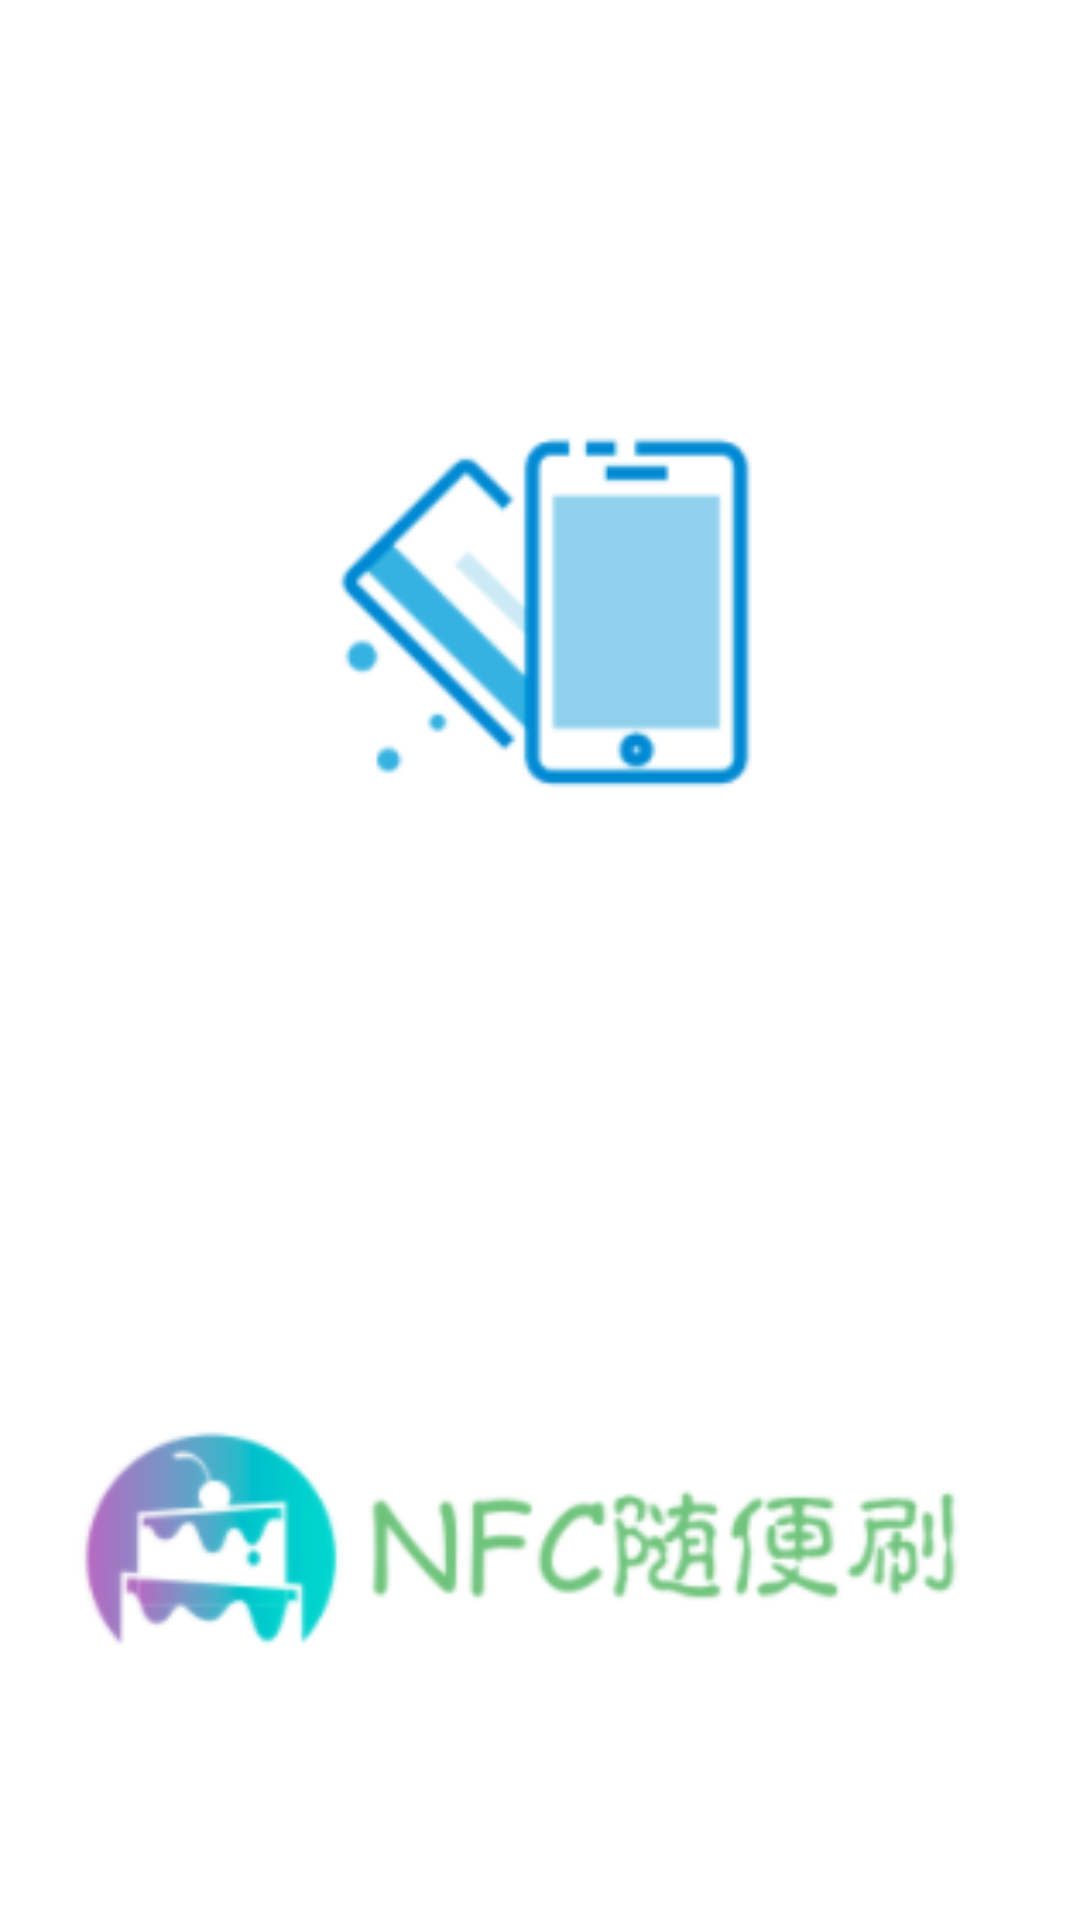

Write the Android layout XML for this screen, with the resource values it uses.
<!-- AndroidManifest.xml: application theme TestTheme -->
<!-- res/layout/activity_start.xml -->
<?xml version="1.0" encoding="utf-8"?>
<layout>
<RelativeLayout
    xmlns:android="http://schemas.android.com/apk/res/android"
    xmlns:tools="http://schemas.android.com/tools"
    android:layout_width="match_parent"
    android:layout_height="match_parent"
    android:background="@drawable/satrt"
    >





</RelativeLayout>
</layout>
<!-- resources referenced by this layout -->
<resources>
  <!-- drawable satrt: png bitmap (drawable-xxhdpi, 31755 bytes) -->
  <style name="TestTheme" parent="Theme.AppCompat.Light.NoActionBar">
          <item name="colorPrimary">@color/colorPrimary</item>
          <item name="android:windowAnimationStyle">@style/activityAnim</item>
          <item name="android:windowBackground">@color/windowBackgroundColor</item>
          <item name="android:textColor">@color/textColor</item>
          <item name="android:textSize">@dimen/dimens16sp</item>
      </style>
  <color name="colorPrimary">#6200EE</color>
  <style name="activityAnim">
          <item name="android:activityOpenEnterAnimation">@anim/right_in</item>
          <item name="android:activityOpenExitAnimation">@anim/left_out</item>
          <item name="android:activityCloseEnterAnimation">@anim/left_in</item>
          <item name="android:activityCloseExitAnimation">@anim/right_out</item>
      </style>
  <color name="windowBackgroundColor">#F8F9FC</color>
  <color name="textColor">#4C4C4C</color>
  <dimen name="dimens16sp">16sp</dimen>
</resources>
